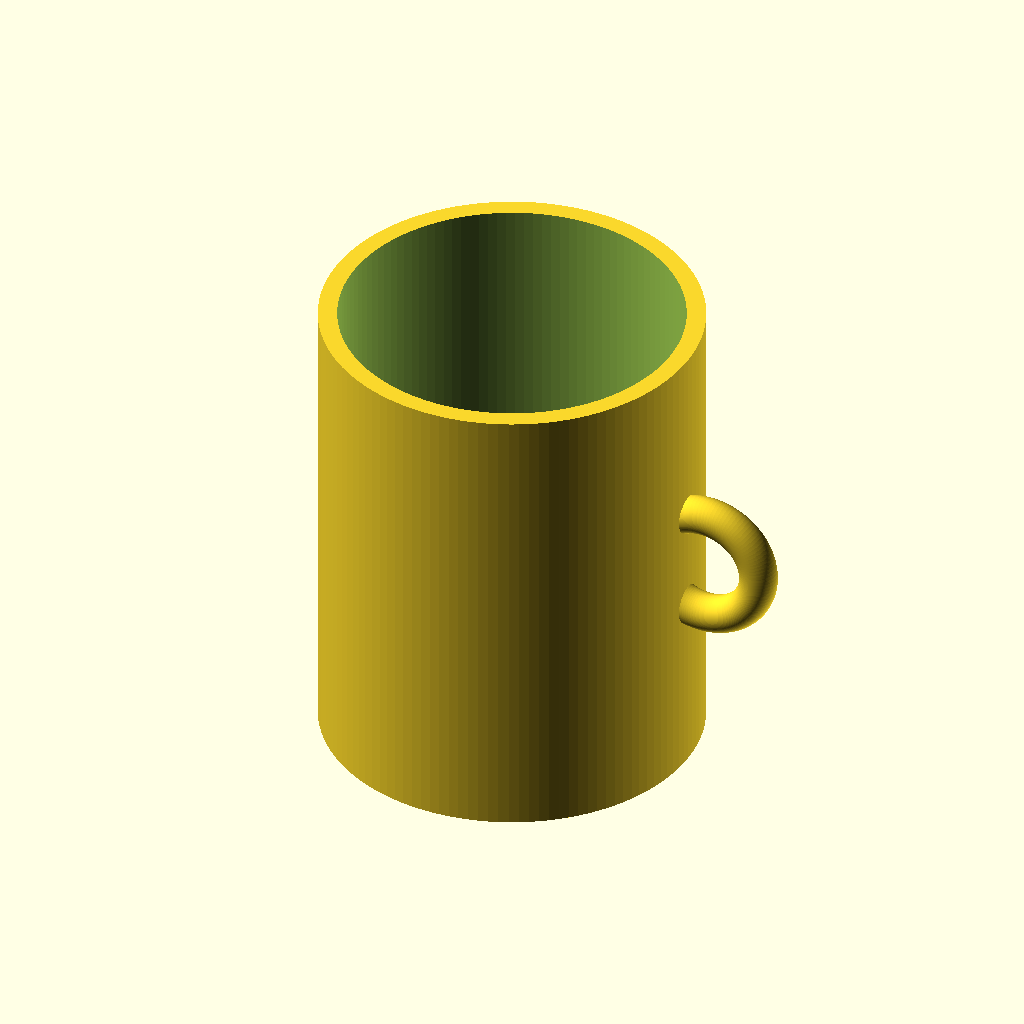
Cell 1 — every parameter at its default value.
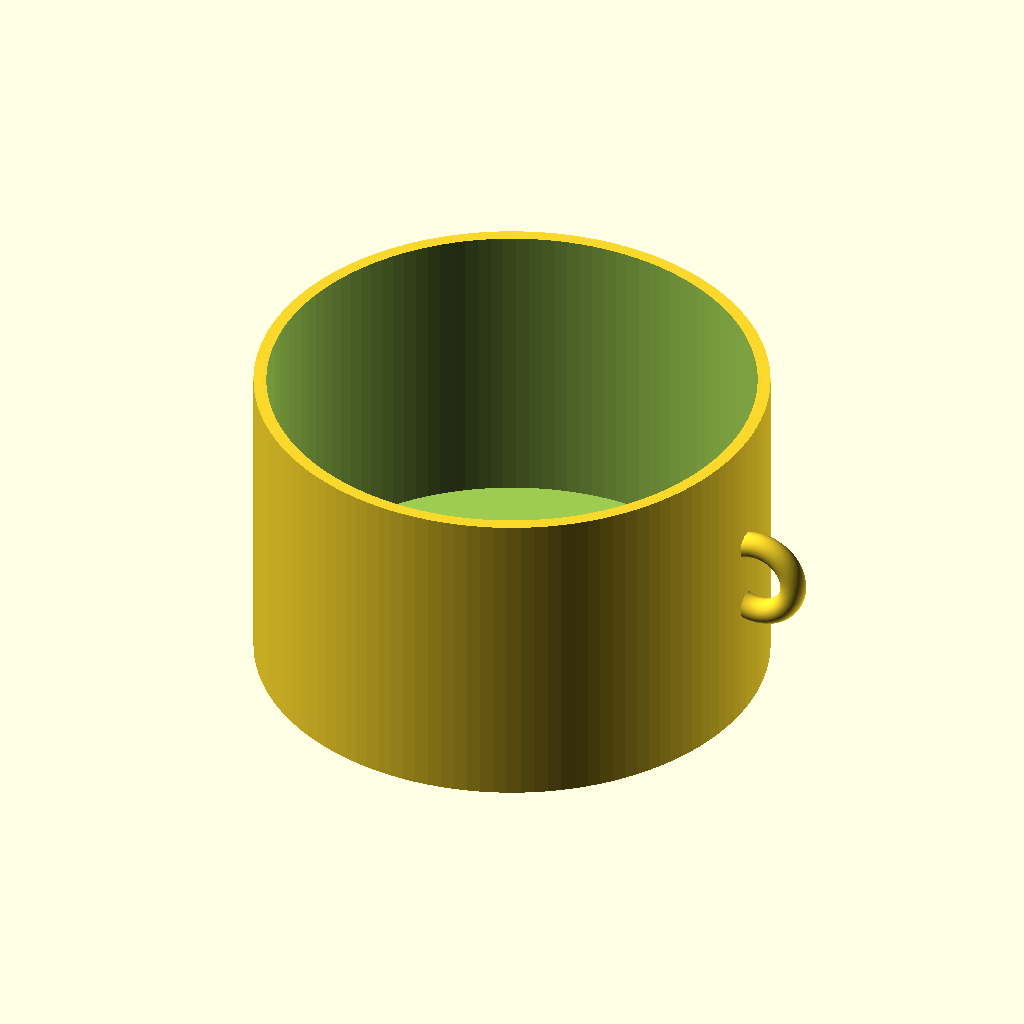
Cell 2 — outer_d set to 160, the other parameters unchanged.
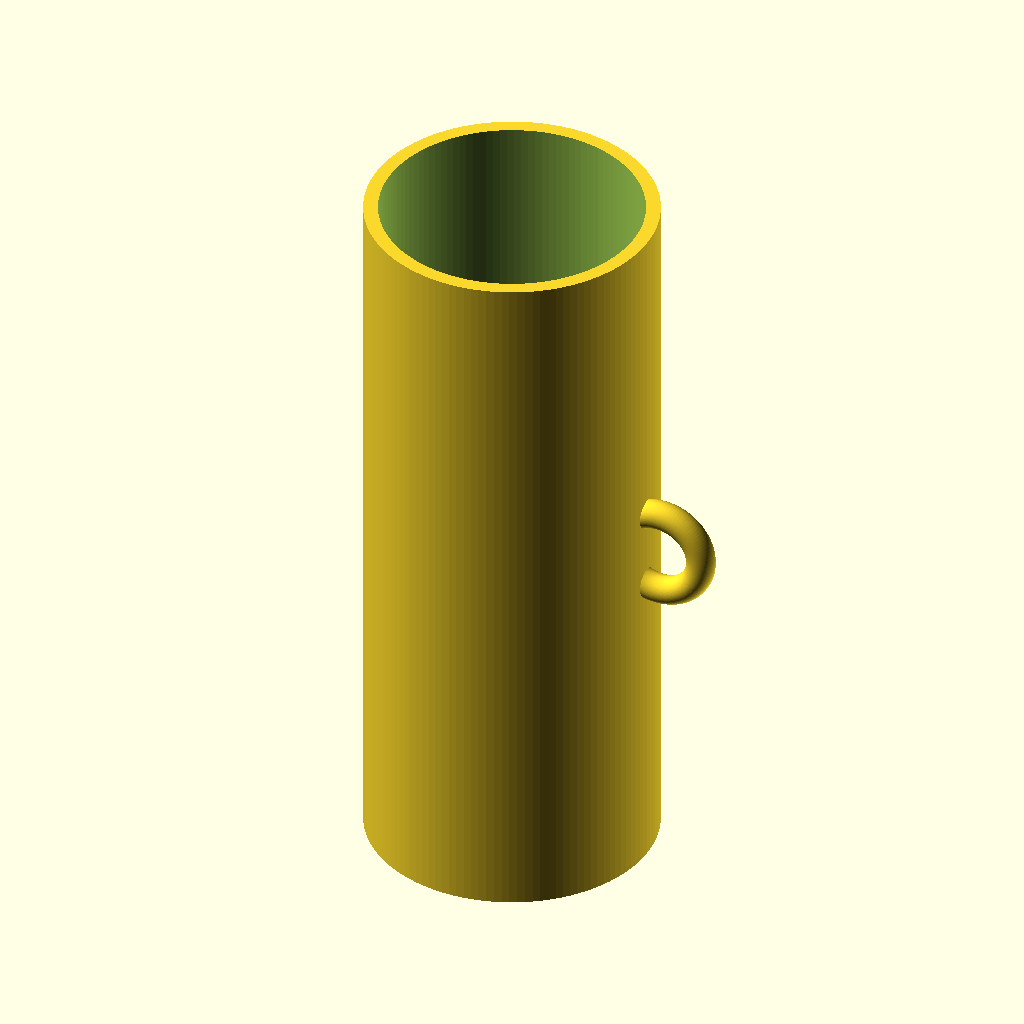
Cell 3: height = 200 (everything else at default).
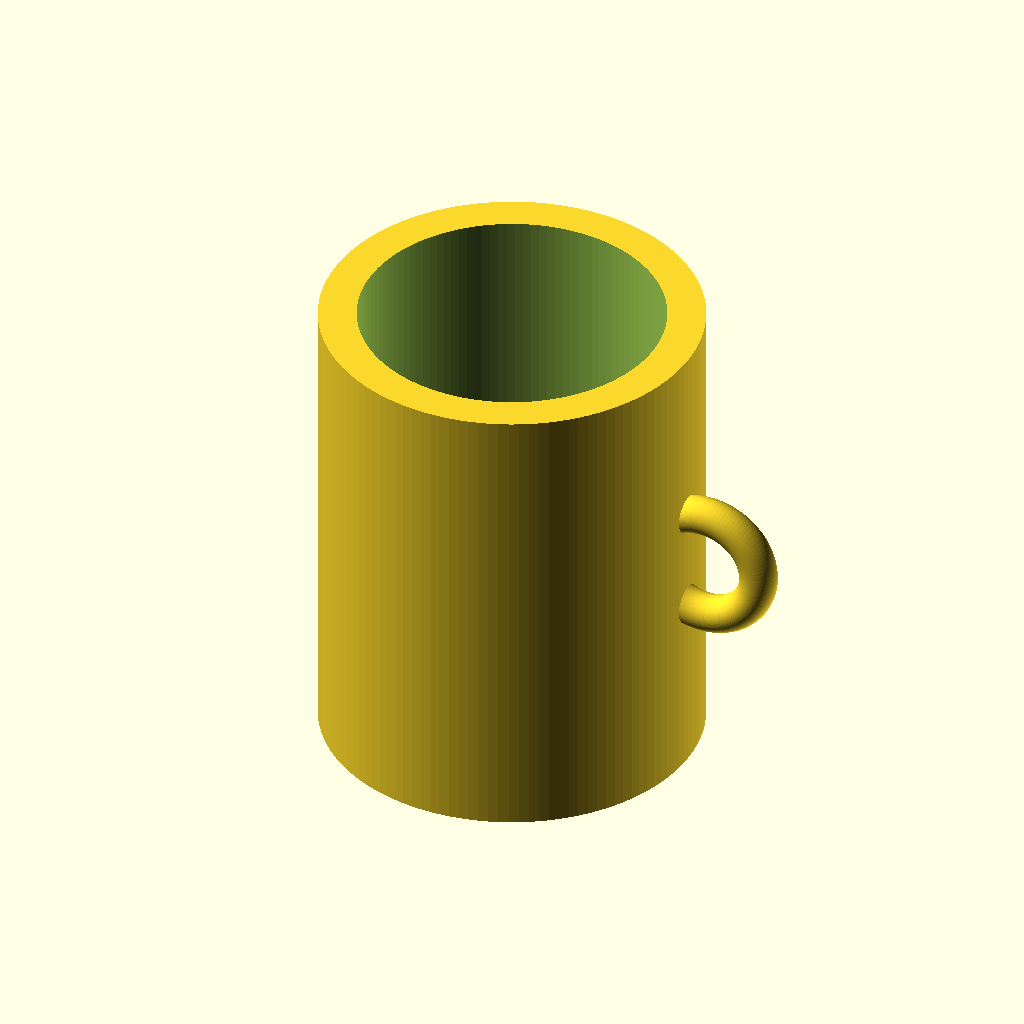
Cell 4 — wall set to 8, the other parameters unchanged.
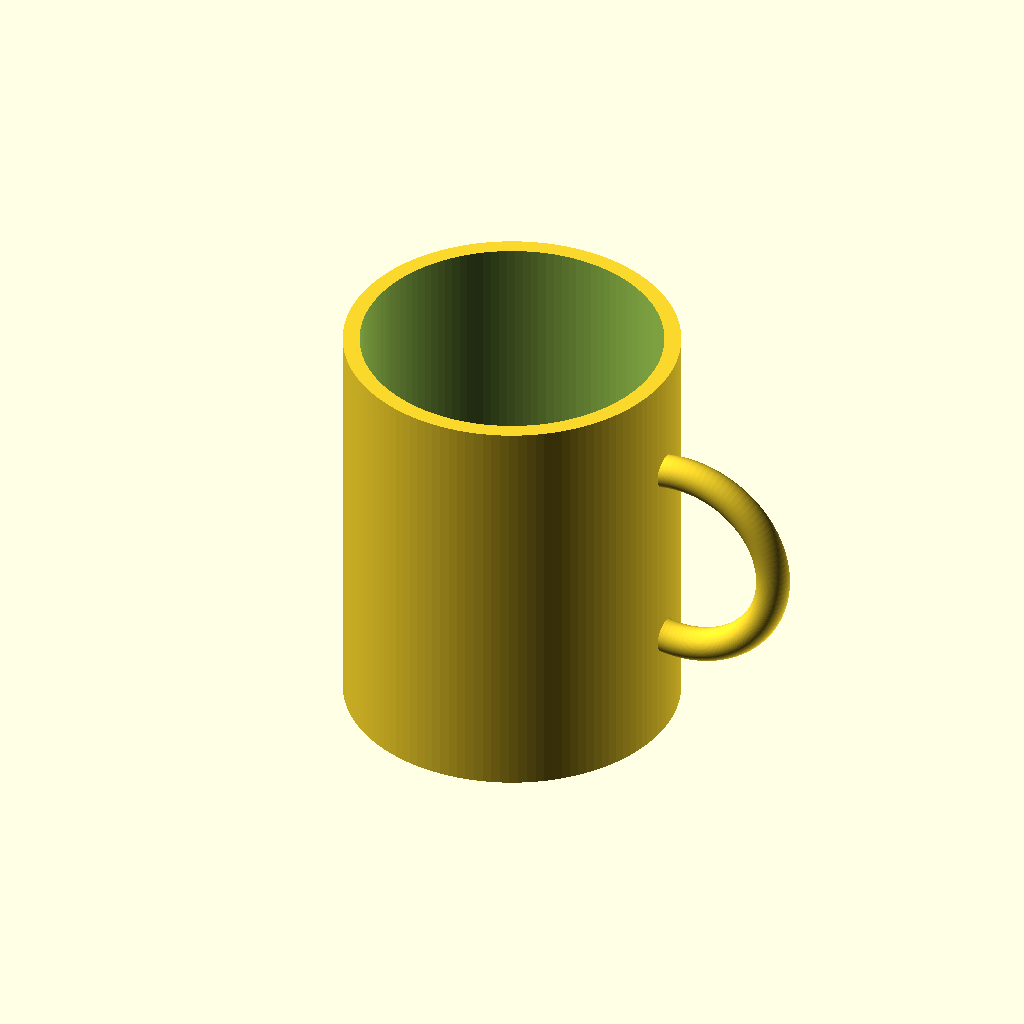
Cell 5: handle_r = 24 (everything else at default).
All cells are drawn from the same view direction (rotation 55°, 0°, 25°, orthographic, colour scheme Cornfield), but the view is re-fitted for each cell, so position and scale can differ between cells as well as the parameter.
The OpenSCAD source (results/tier-1-mug/bare_claude-opus-5-da76e1903be5-2026-09-05T09-45-16-268Z/final.scad):
// ===============================================
// マグカップ (外径80mm / 高さ100mm / 肉厚4mm)
// ===============================================

$fn = 120;

// --- パラメータ ---
outer_d    = 80;    // 外径
height     = 100;   // 全高
wall       = 4;     // 側面の肉厚
bottom_th  = 6;     // 底面の厚み

handle_r      = 12;   // 取手リングの中心半径
handle_thick  = 8;    // 取手の太さ(断面の直径)
handle_z      = height / 2;   // 取手の取り付け高さ(中心付近)
handle_offset = 4;    // 取手リング中心をカップ外周からどれだけ外に出すか

outer_r = outer_d / 2;
inner_r = outer_r - wall;

// --- カップ本体 ---
module cup_body() {
    difference() {
        cylinder(h = height, r = outer_r);
        translate([0, 0, bottom_th])
            cylinder(h = height - bottom_th + 1, r = inner_r);
    }
}

// --- 取手(リング状) ---
module handle() {
    translate([outer_r + handle_offset, 0, handle_z])
        rotate([90, 0, 0])
            rotate_extrude(convexity = 10)
                translate([handle_r, 0, 0])
                    circle(d = handle_thick);
}

// --- 組み立て ---
module mug() {
    difference() {
        union() {
            cup_body();
            // 取手はカップ外壁と干渉する部分を残して溶着
            intersection() {
                handle();
                // カップ外側 + 壁に食い込む範囲のみ許可
                cylinder(h = height, r = outer_r + handle_offset + handle_r + handle_thick);
            }
        }
        // 内側の空洞を再度くり抜いて、取手が内壁に飛び出さないようにする
        translate([0, 0, bottom_th])
            cylinder(h = height - bottom_th + 1, r = inner_r);
    }
}

mug();
Customizer parameters (derived from the source; name, type, default, range or options):
outer_d: number, default 80
height: number, default 100
wall: number, default 4
bottom_th: number, default 6
handle_r: number, default 12
handle_thick: number, default 8
handle_offset: number, default 4
